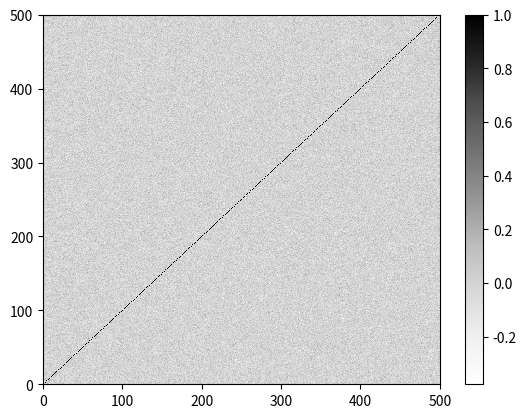

Python code for this plot:
# made on 07/27/2016 to test np.cov and np.corrcoef
#!/usr/bin/python
import numpy as np
import matplotlib.pyplot as plt

n_rows = 500 
a = np.random.rand(n_rows, n_rows)
cov_a = np.cov(a)
rij_cov_a = np.corrcoef(cov_a)

plt.pcolor(rij_cov_a, cmap='Greys')
plt.colorbar()
plt.show()
